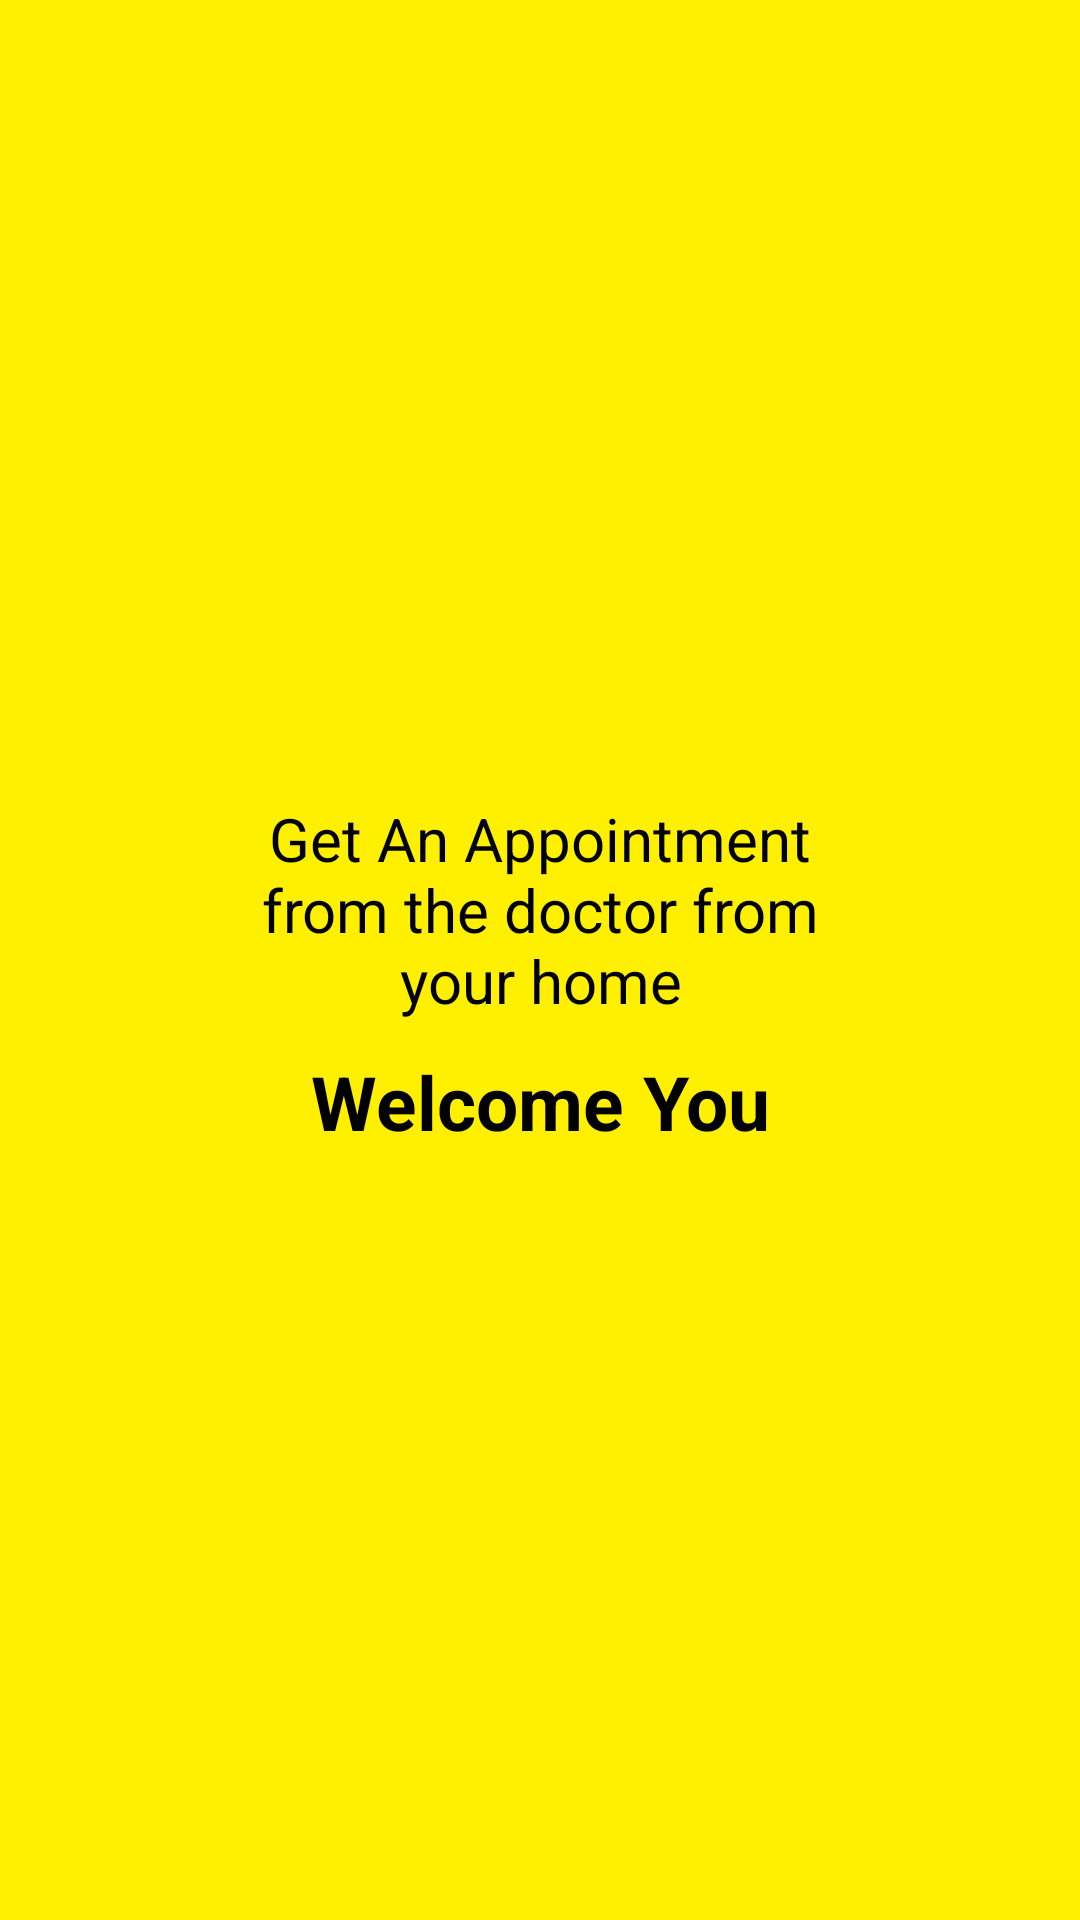

Reconstruct the res/layout file that produces this screen, plus the resources it refers to.
<!-- AndroidManifest.xml: application theme AppTheme -->
<!-- res/layout/activity_splash.xml -->
<?xml version="1.0" encoding="utf-8"?>
<LinearLayout xmlns:android="http://schemas.android.com/apk/res/android"
    xmlns:app="http://schemas.android.com/apk/res-auto"
    xmlns:tools="http://schemas.android.com/tools"
    android:layout_width="match_parent"
    android:layout_height="match_parent"
    android:orientation="vertical"
    android:gravity="center"
    android:background="@color/header_color"
    tools:context=".activity.SplashActivity"
    tools:ignore="MissingDefaultResource">

    <ImageView
        android:id="@+id/companyLogo"
        android:layout_width="wrap_content"
        android:layout_height="wrap_content"
        android:background="@drawable/ic_hospital"
        android:visibility="gone"
        android:layout_centerHorizontal="true"
        android:layout_centerVertical="true"/>

    <TextView
        android:layout_width="wrap_content"
        android:layout_height="wrap_content"
        android:maxWidth="@dimen/size_200dp"
        android:layout_centerHorizontal="true"
        android:text="Get An Appointment from the doctor from your home"
        android:layout_marginTop="@dimen/size_10dp"
        android:textAlignment="center"
        android:textColor="@color/black"
        android:textSize="@dimen/size_20dp"/>

    <TextView
        android:layout_width="wrap_content"
        android:layout_height="wrap_content"
        android:text="Welcome You"
        android:layout_marginTop="@dimen/size_10dp"
        android:textStyle="bold"
        android:textAlignment="center"
        android:textColor="@color/black"
        android:textSize="@dimen/size_25dp"/>

</LinearLayout>
<!-- resources referenced by this layout -->
<resources>
  <color name="black">#000000</color>
  <color name="header_color">#fff000</color>
  <dimen name="size_10dp">10dp</dimen>
  <dimen name="size_200dp">200dp</dimen>
  <dimen name="size_20dp">20dp</dimen>
  <dimen name="size_25dp">25dp</dimen>
  <!-- drawable ic_hospital: vector/xml drawable (drawable, 3163 chars, omitted) -->
  <style name="AppTheme" parent="Theme.AppCompat.Light.NoActionBar">
          
          <item name="colorPrimary">@color/colorPrimary</item>
          <item name="colorPrimaryDark">@color/colorPrimaryDark</item>
          <item name="colorAccent">@color/colorAccent</item>
      </style>
  <color name="colorPrimary">#fff000</color>
  <color name="colorPrimaryDark">#fff000</color>
  <color name="colorAccent">#D81B60</color>
</resources>
